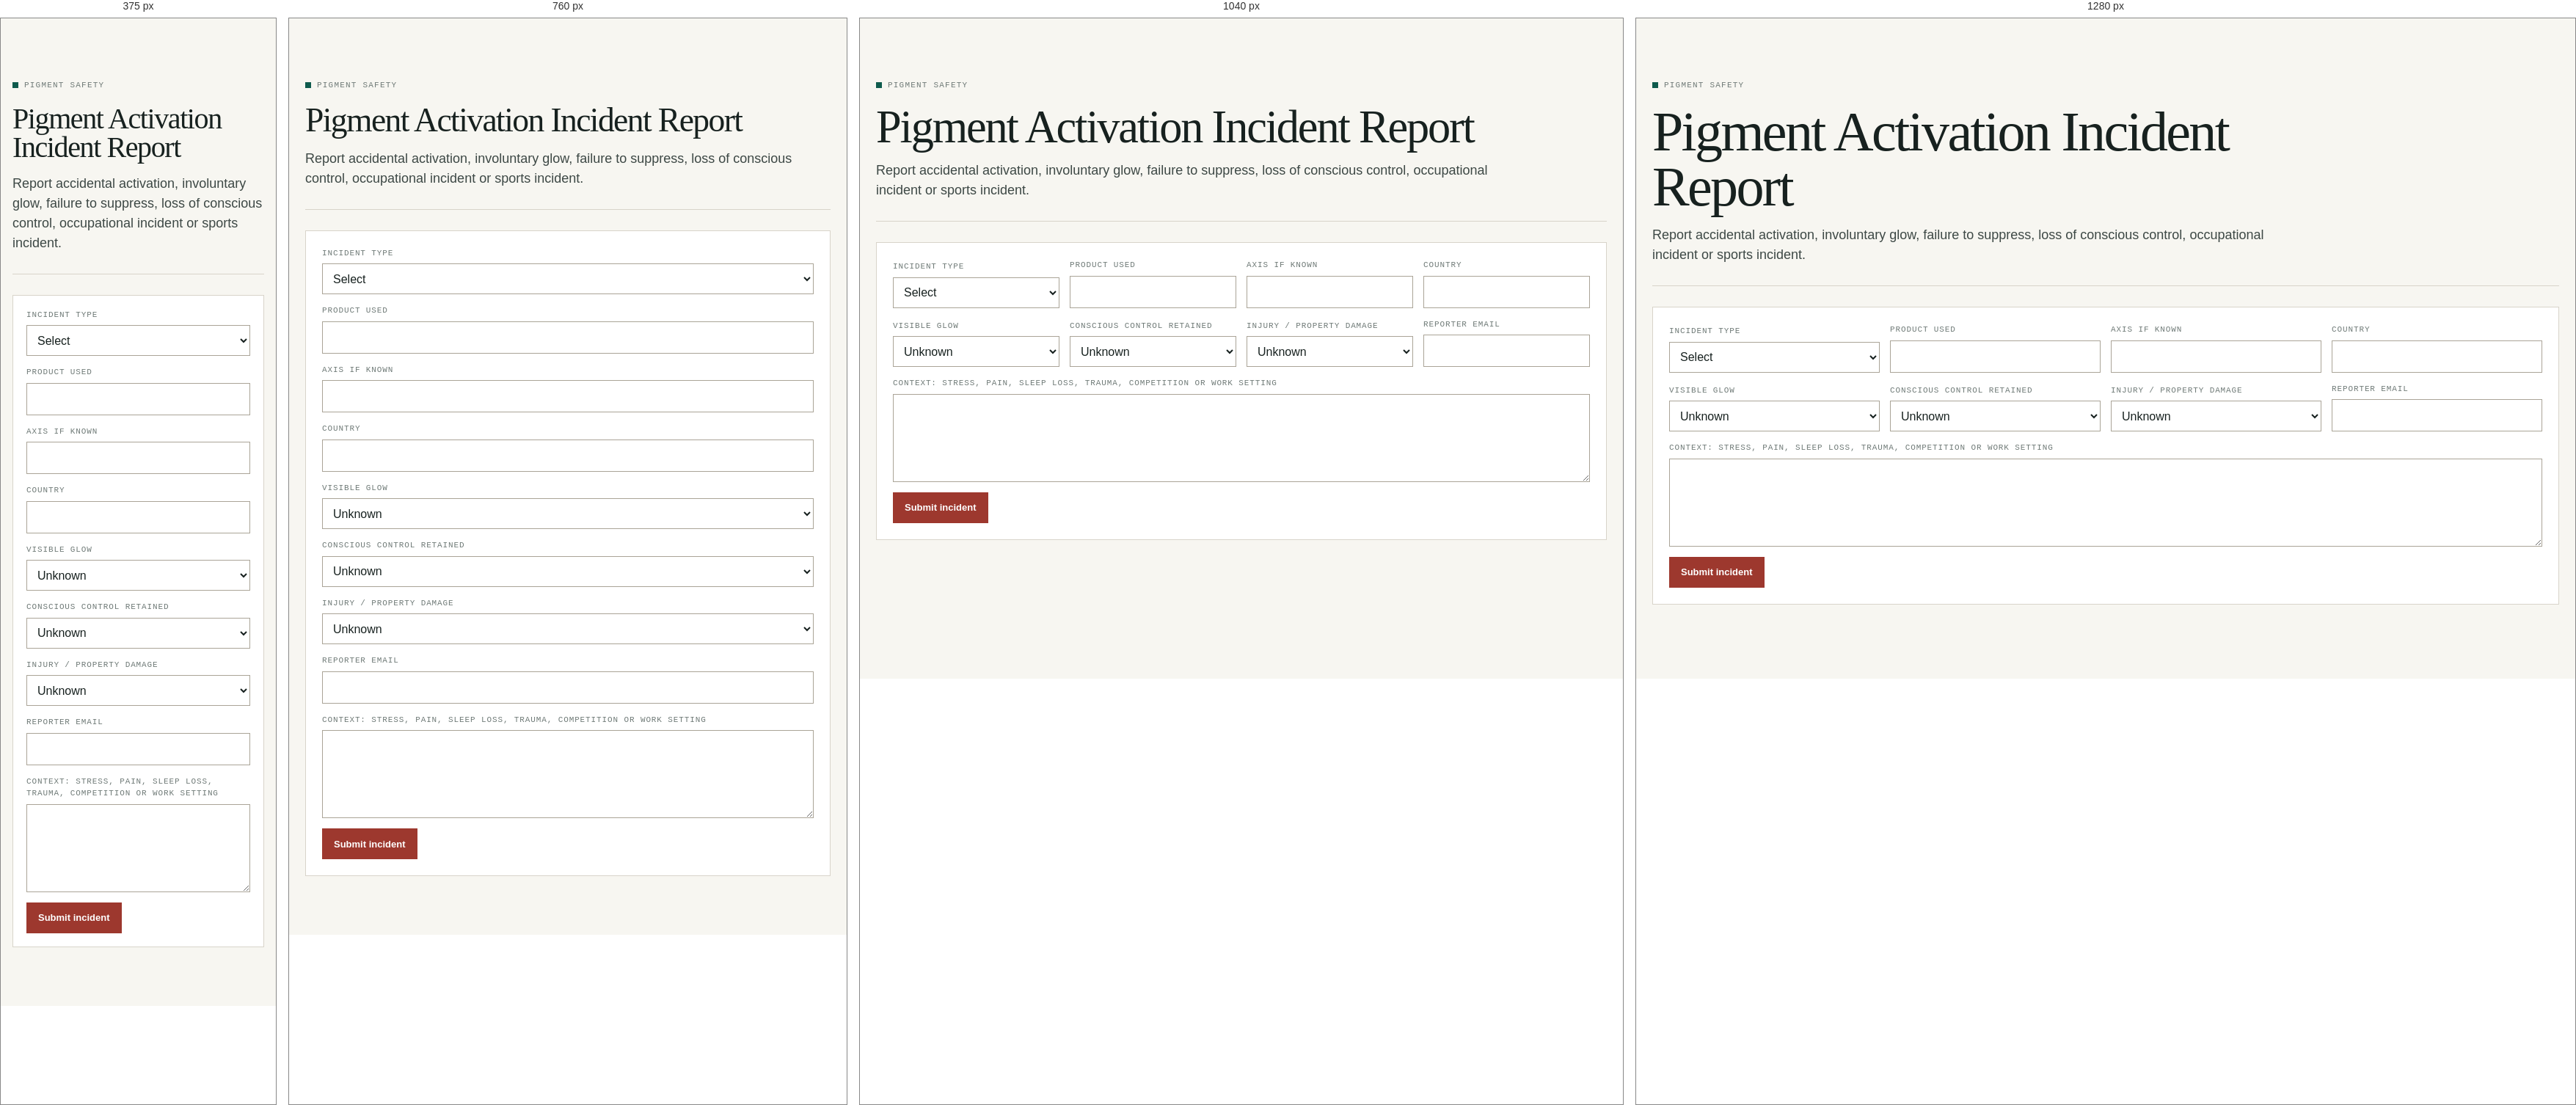
Rendered at 375 px, 760 px, 1040 px and 1280 px, left to right.

<!-- file: pigment-activation-incident.html -->
<!doctype html>
<html lang="en">
<head>
  <meta charset="utf-8">
  <meta name="viewport" content="width=device-width, initial-scale=1">
  <title>Pigment Activation Incident | Ordinate Therapeutics</title>
  <link rel="stylesheet" href="styles.css">
  <script defer src="app.js"></script>
</head>
<body data-page="safety">
  <div data-site-header></div>
  <main class="page">
    <header class="page-title">
      <div class="eyebrow">Pigment safety</div>
      <h1>Pigment Activation Incident Report</h1>
      <p>Report accidental activation, involuntary glow, failure to suppress, loss of conscious control, occupational incident or sports incident.</p>
    </header>
    <form class="panel" data-form-type="activation-incident">
      <div class="control-grid">
        <div class="field"><label>Incident type</label><select name="type" required><option value="">Select</option><option>Involuntary glow</option><option>Breakthrough activation</option><option>Failure to suppress</option><option>Unexpected blockade</option><option>Loss of conscious access</option><option>Post-activation collapse</option><option>Sports incident</option><option>Occupational incident</option></select></div>
        <div class="field"><label>Product used</label><input name="product" required></div>
        <div class="field"><label>Axis if known</label><input name="axis"></div>
        <div class="field"><label>Country</label><input name="country" required></div>
      </div>
      <div class="control-grid" style="margin-top:14px">
        <div class="field"><label>Visible glow</label><select name="glow"><option>Unknown</option><option>Yes</option><option>No</option></select></div>
        <div class="field"><label>Conscious control retained</label><select name="control"><option>Unknown</option><option>Yes</option><option>No</option></select></div>
        <div class="field"><label>Injury / property damage</label><select name="injury"><option>Unknown</option><option>No</option><option>Yes</option></select></div>
        <div class="field"><label>Reporter email</label><input name="email" type="email" required></div>
      </div>
      <div class="field" style="margin-top:14px"><label>Context: stress, pain, sleep loss, trauma, competition or work setting</label><textarea name="context" required></textarea></div>
      <div class="form-actions" style="margin-top:14px"><button class="btn danger" type="submit">Submit incident</button></div>
      <div data-form-result></div>
    </form>
  </main>
  <div data-site-footer></div>
</body>
</html>


/* @media block from styles.css */
@media (max-width: 1180px) {
  .nav-shell {
    grid-template-columns: auto auto;
  }

  .mobile-nav-button {
    display: inline-flex;
    justify-self: end;
  }

  .primary-nav,
  .utility-nav {
    grid-column: 1 / -1;
    justify-content: flex-start;
  }

  .site-header:not(.nav-open) .primary-nav,
  .site-header:not(.nav-open) .utility-nav {
    display: none;
  }
}

/* @media block from styles.css */
@media (max-width: 900px) {
  .hero,
  .product-detail-hero,
  .detail-layout,
  .split,
  .grid.cols-2,
  .grid.cols-3,
  .grid.cols-4,
  .section-title,
  .control-grid,
  .reg-strip-inner,
  .footer-grid {
    grid-template-columns: 1fr;
  }

  .hero {
    padding-top: 42px;
  }

  .coordinate-visual {
    min-height: 320px;
  }

  .audience-grid {
    grid-template-columns: 1fr;
  }

  .top-notice,
  .gate-head {
    flex-direction: column;
    align-items: flex-start;
  }
}

/* @media block from styles.css */
@media (max-width: 620px) {
  .page,
  .hero,
  .page-wide,
  .nav-shell,
  .footer-inner {
    padding-left: 16px;
    padding-right: 16px;
  }

  .product-detail-hero,
  .card,
  .panel,
  .callout-band {
    padding: 18px;
  }

  .meta-row {
    grid-template-columns: 1fr;
    gap: 4px;
  }

  .hero h1 {
    font-size: 46px;
  }
}